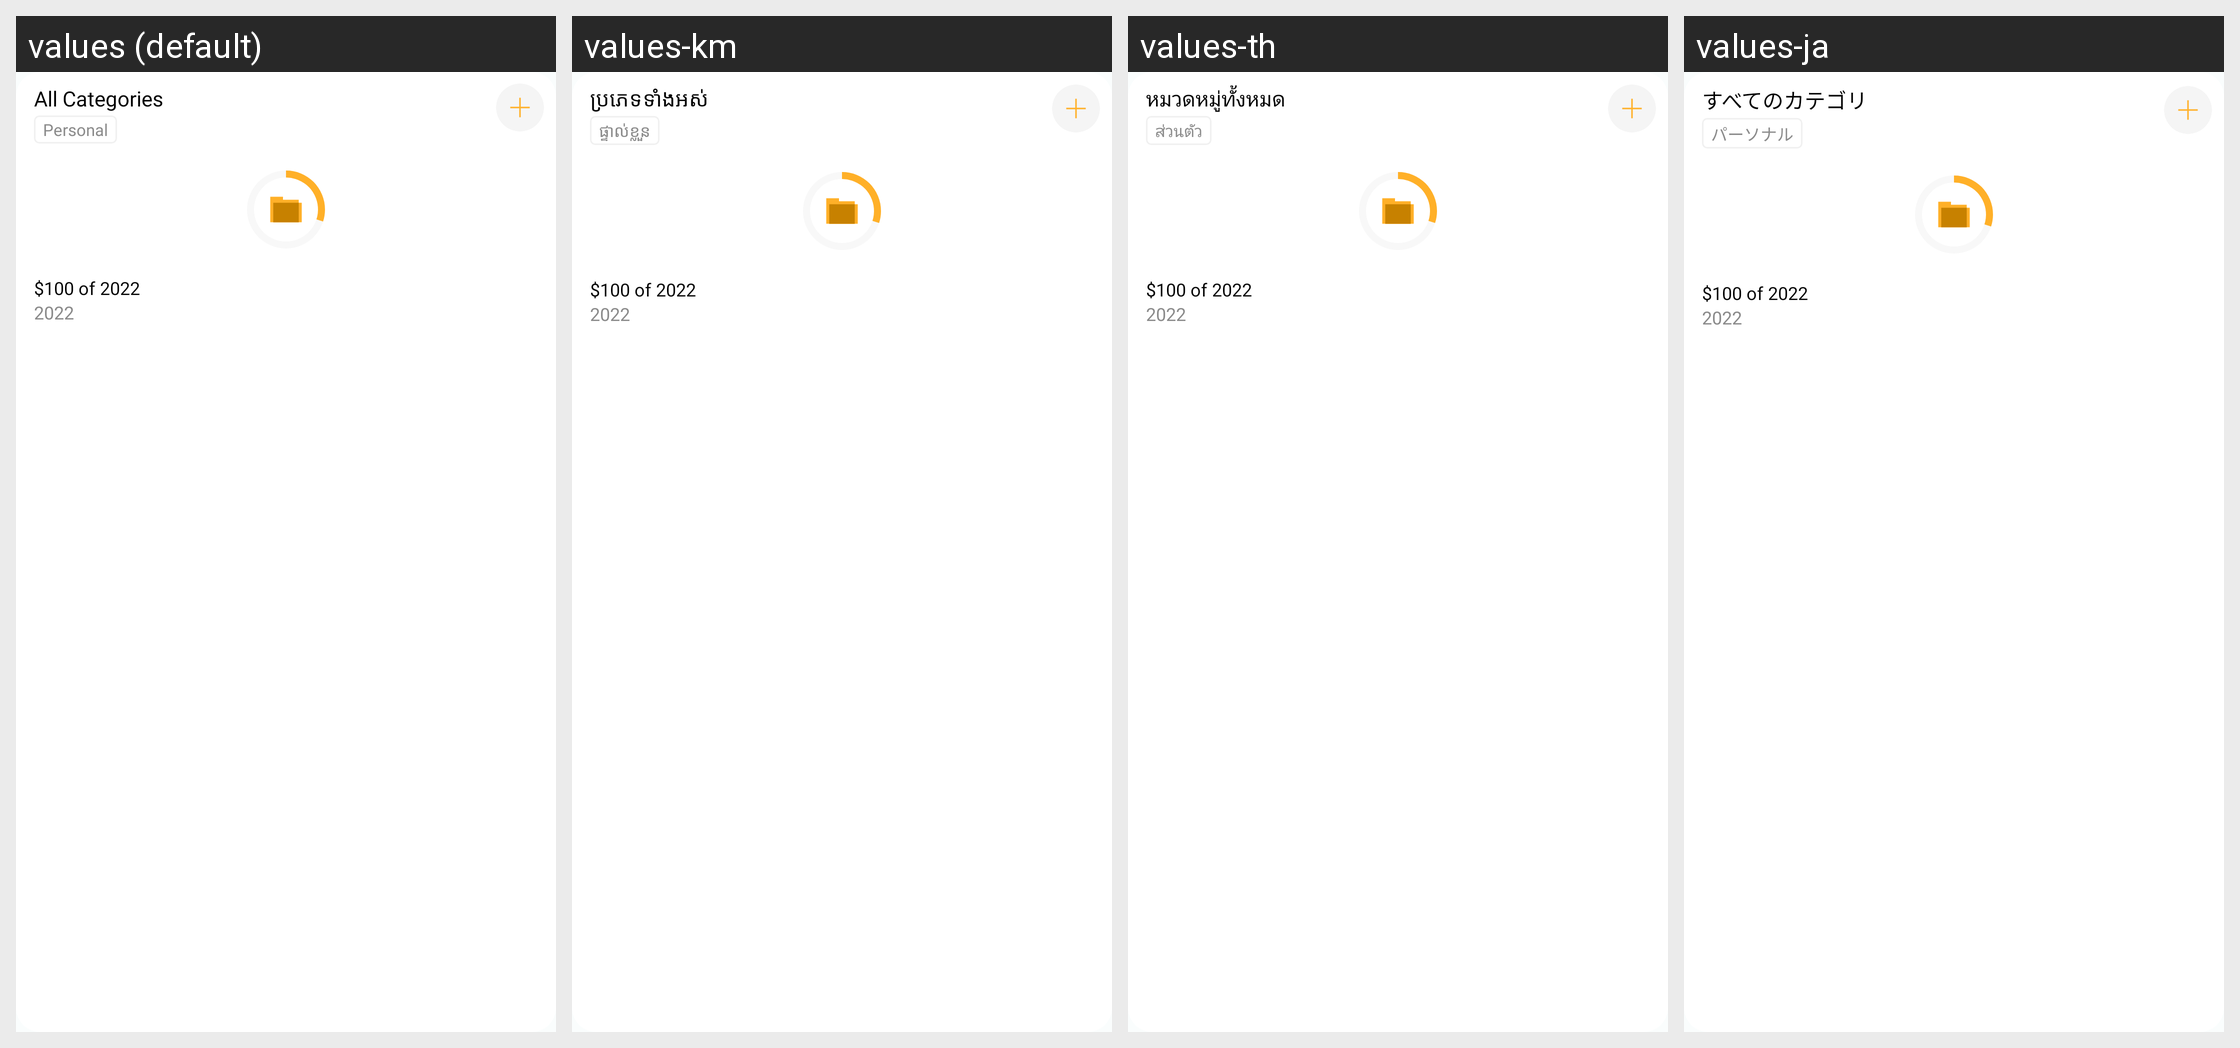

Translations of the strings shown on this Android screen, per locale in the grid:
Android screen res/layout/budget_grid_cell.xml rendered under 4 locales, left to right: values (default), values-km, values-th, values-ja. Device: Nexus 5 (rendered at 1080×1920; each locale shown at half size, 540×960, under a caption strip naming it); theme Theme.MoneyTracker.
Other locales in the repository, not shown: values-de, values-es, values-fr, values-id, values-in, values-it, values-ko, values-nl, values-no, values-pt-rBR, values-sv, values-tr, values-vi, values-zh-rCN, values-zh-rTW.
Strings drawn on this screen, with the default value and each locale's value (text and hints the layout hard-codes, and strings that could not be matched under every locale, appear in the picture but are not listed):

all_categories
  values: All Categories
  values-km: ប្រភេទទាំងអស់
  values-th: หมวดหมู่ทั้งหมด
  values-ja: すべてのカテゴリ

personal
  values: Personal
  values-km: ផ្ទាល់ខ្លួន
  values-th: ส่วนตัว
  values-ja: パーソナル

hundred_dollar
  values: $100
  values-km: $100  [not translated; the default value is used]
  values-th: $100  [not translated; the default value is used]
  values-ja: $100  [not translated; the default value is used]

of
  values:  of 
  values-km:  of   [not translated; the default value is used]
  values-th:  of   [not translated; the default value is used]
  values-ja:  of   [not translated; the default value is used]

two_thousand_twenty_two
  values: 2022
  values-km: 2022  [not translated; the default value is used]
  values-th: 2022  [not translated; the default value is used]
  values-ja: 2022  [not translated; the default value is used]
